Image classification data set "apex" (HelloPokkang/pokkang-kerascnn on GitHub). Class labels (8): acuminate, acute, apiculate, bilobed, emarginate, mucronate, obtuse, round.

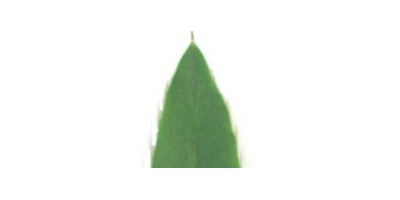
Label: mucronate

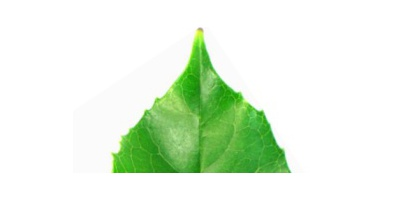
Label: apiculate

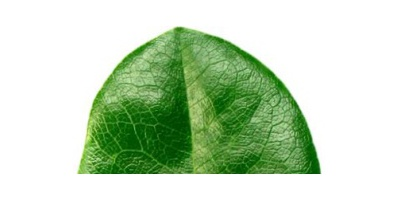
Label: round

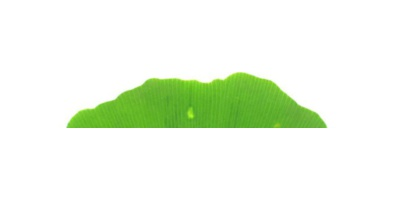
Label: bilobed

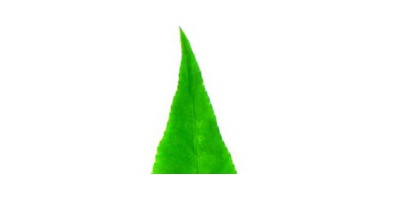
Label: acute

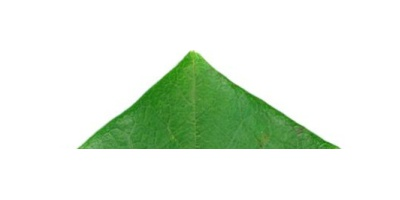
Label: obtuse
